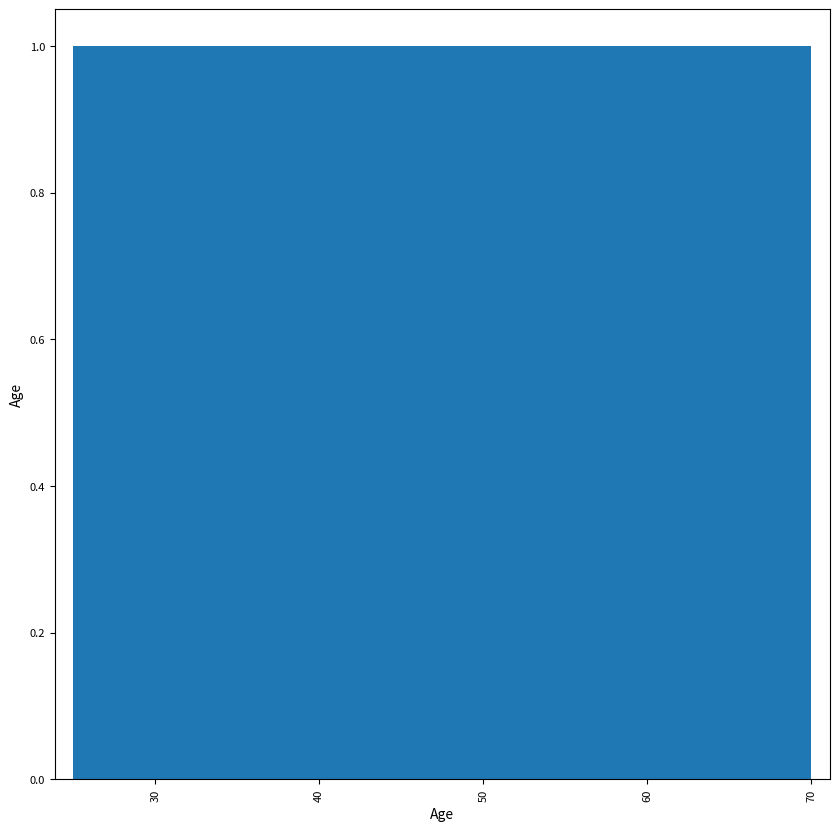
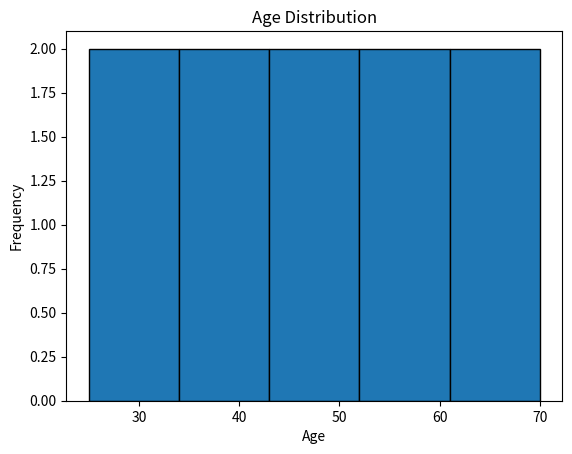

These charts were generated, in order, by the following Python code:
import pandas as pd
import matplotlib.pyplot as plt
data={
    'Name': ['Alice', 'Bob', 'Charlie', 'David', 'Eve','Frank','Grace','Heidi','Ivan','Judy'],
    'Age': [25, 30, 35, 40, 45, 50, 55, 60, 65, 70],
    'City': ['New York', 'Los Angeles', 'Chicago', 'Houston', 'Phoenix', 'Philadelphia', 'San Antonio', 'San Diego', 'Dallas', 'San Jose']
}
df=pd.DataFrame(data)
print(df)
print(df.head())
print(df.info())
print(df.describe())
print(df.tail())
pd.plotting.scatter_matrix(df, figsize=(10, 10))
plt.show()
plt.hist(df['Age'], bins=5, edgecolor='black')
plt.title('Age Distribution')
plt.xlabel('Age')
plt.ylabel('Frequency')
plt.show()
df1=df[df['Age']>40]
print(df1)
new_row = pd.DataFrame([{'Name':'Karl','Age':75,'City':'Austin'}])
df1 = pd.concat([df1, new_row], ignore_index=True)
print(df1)
removed_row = df1[df1['Name'] == 'David']
df1 = df1[df1['Name'] != 'David']
print(df1)
print(removed_row)
print(df1.head())
print(df.apply(lambda x: x['Age']*2 if x['Age'] > 40 else x['Age'], axis=1))
